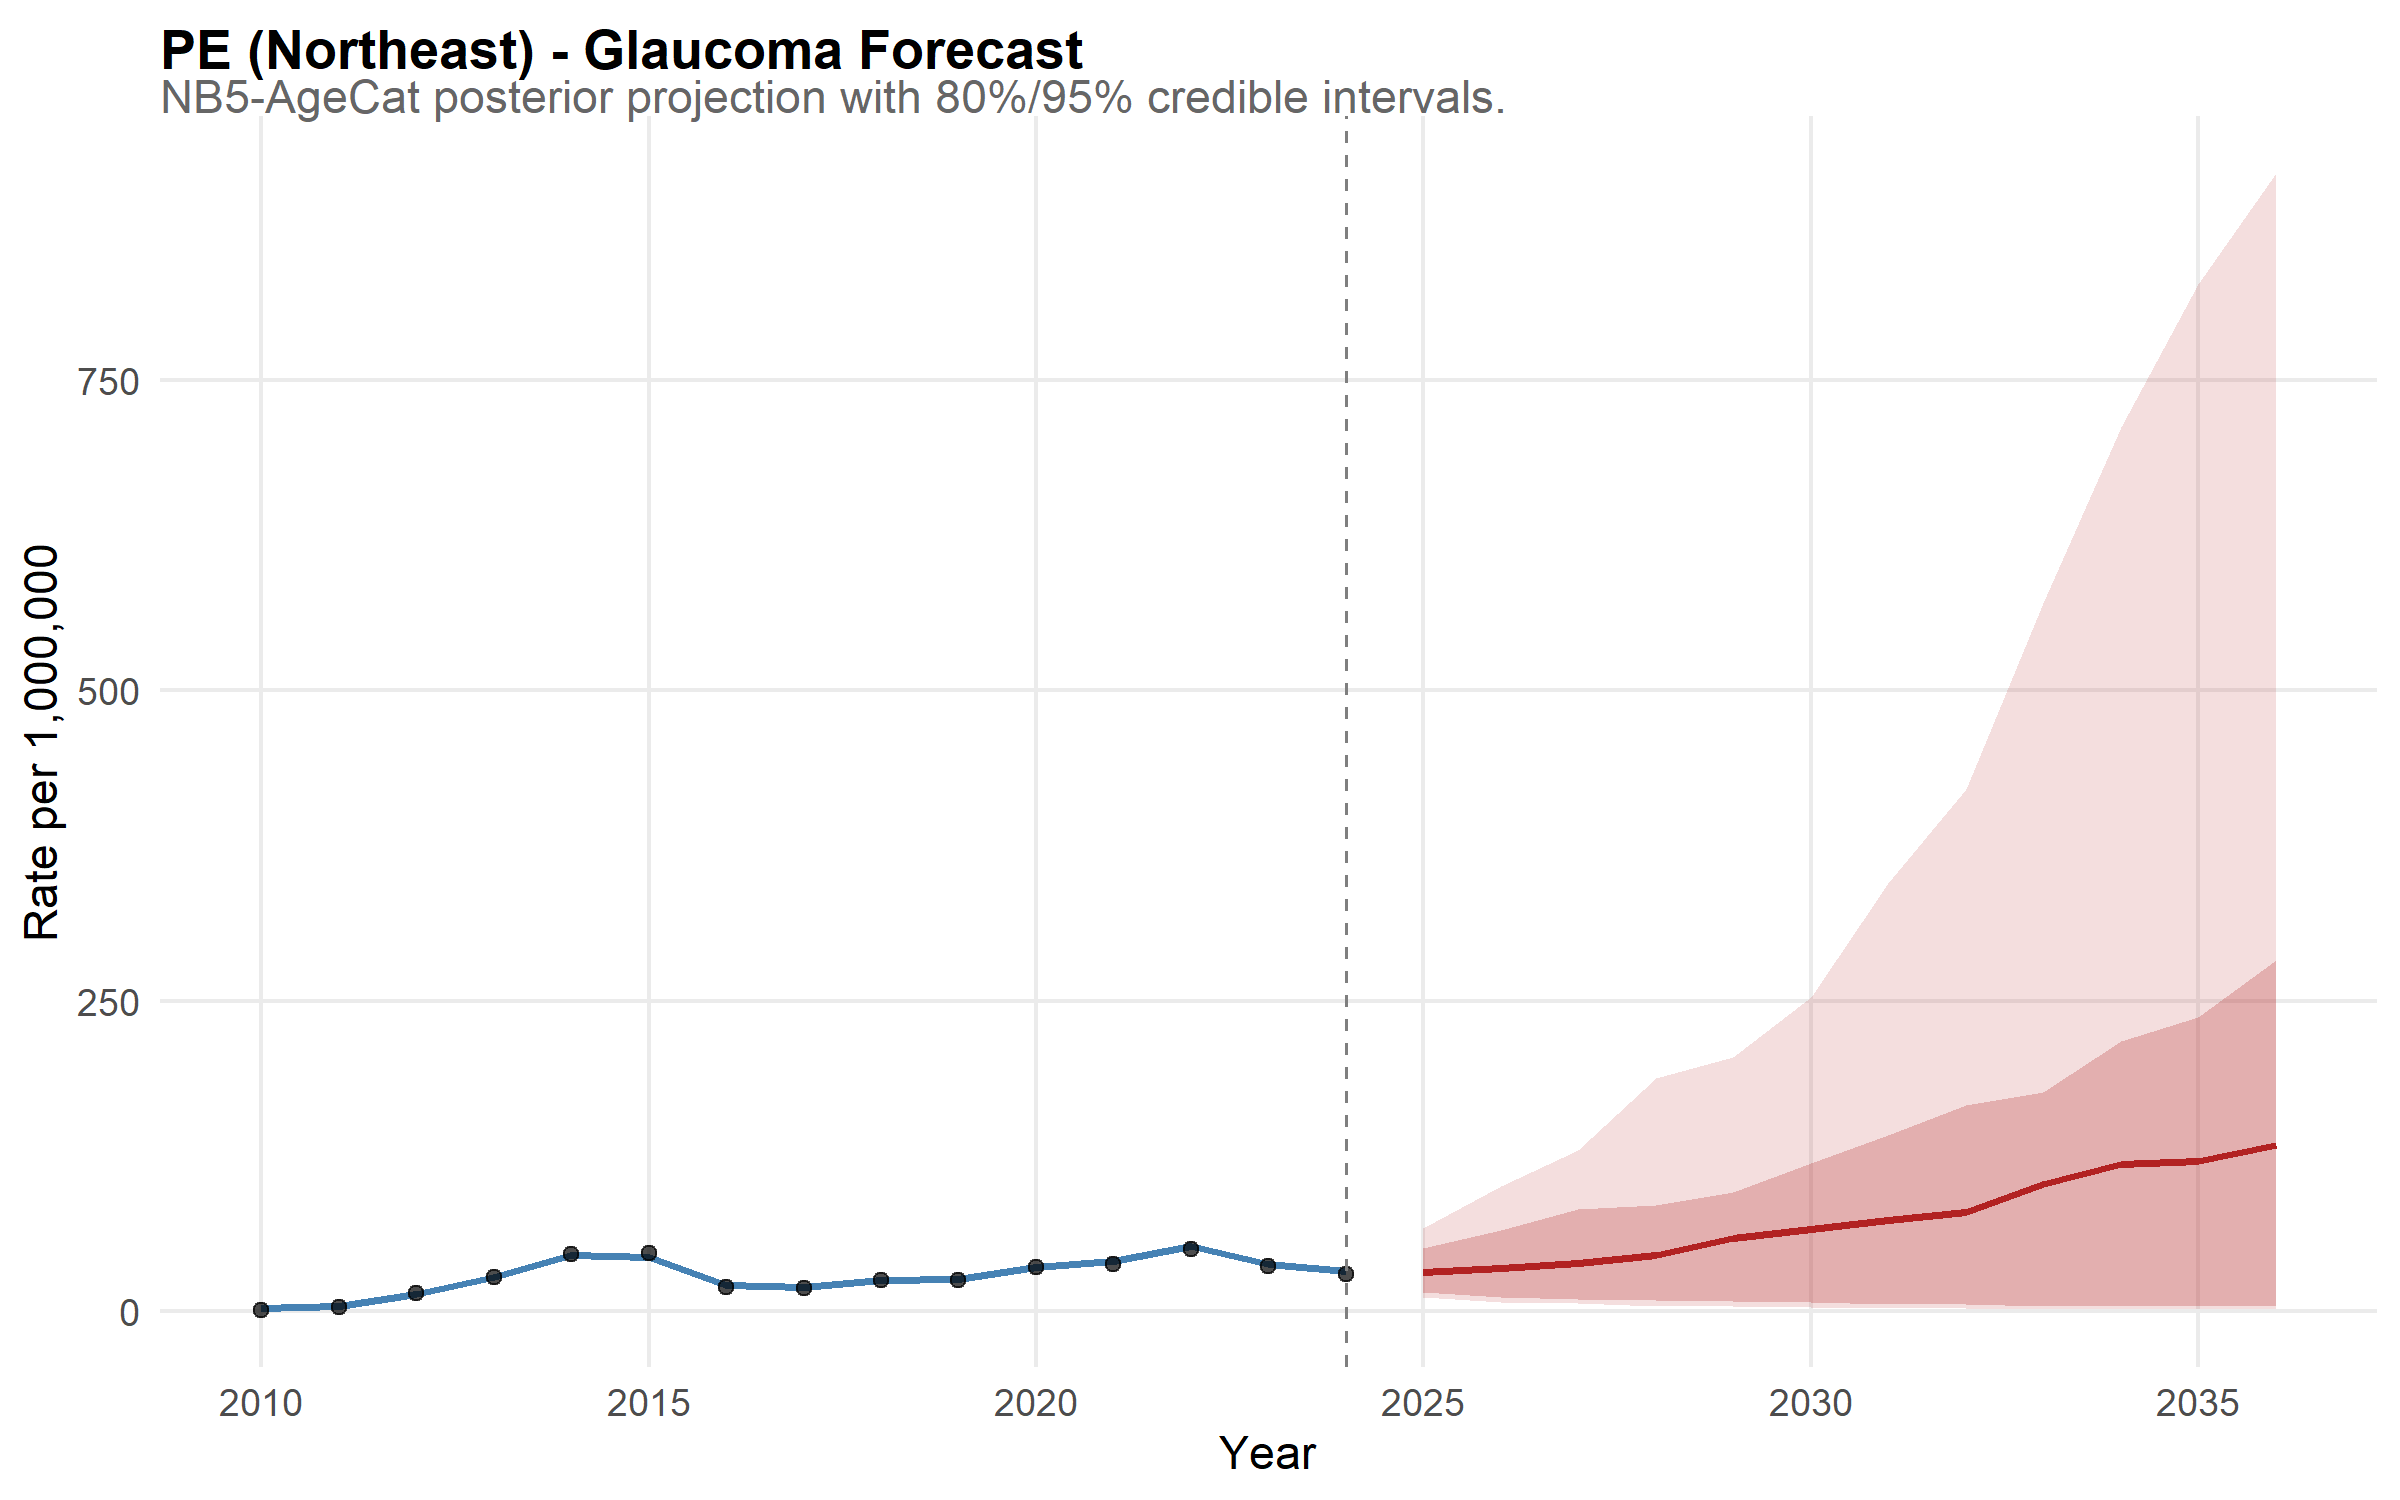

The file beside this chart, header and first rows:
state, year, disease, mean_rate, lower_95, upper_95, lower_80, upper_80, is_forecast, region, disease_label, state_f, layer, obs_rate
PE, 2010, glaucoma, 2.173, 1.272, 3.485, 1.479, 2.924, FALSE, Northeast, Glaucoma, PE, model, NA
PE, 2011, glaucoma, 3.776, 2.463, 5.41, 2.83, 4.721, FALSE, Northeast, Glaucoma, PE, model, NA
PE, 2012, glaucoma, 13.79, 10.43, 17.32, 11.57, 16.23, FALSE, Northeast, Glaucoma, PE, model, NA
PE, 2013, glaucoma, 27.73, 21.98, 34.71, 23.47, 32.1, FALSE, Northeast, Glaucoma, PE, model, NA
PE, 2014, glaucoma, 45.23, 37.17, 56.37, 39.27, 51.44, FALSE, Northeast, Glaucoma, PE, model, NA
PE, 2015, glaucoma, 43.37, 34.52, 53.95, 37.28, 49.51, FALSE, Northeast, Glaucoma, PE, model, NA
PE, 2016, glaucoma, 20.76, 16.18, 26.5, 17.52, 24.17, FALSE, Northeast, Glaucoma, PE, model, NA
PE, 2017, glaucoma, 19.83, 15.01, 25.2, 16.44, 23.59, FALSE, Northeast, Glaucoma, PE, model, NA
PE, 2018, glaucoma, 24.81, 19.21, 31.47, 20.84, 28.68, FALSE, Northeast, Glaucoma, PE, model, NA
PE, 2019, glaucoma, 25.81, 20.28, 32.19, 22.05, 29.9, FALSE, Northeast, Glaucoma, PE, model, NA
PE, 2020, glaucoma, 35.36, 28.47, 43.38, 30.1, 40.39, FALSE, Northeast, Glaucoma, PE, model, NA
PE, 2021, glaucoma, 40.34, 31.82, 50.31, 34.58, 46.74, FALSE, Northeast, Glaucoma, PE, model, NA
PE, 2022, glaucoma, 52.33, 41.6, 63.34, 45.35, 59.33, FALSE, Northeast, Glaucoma, PE, model, NA
PE, 2023, glaucoma, 37.67, 30.25, 46.63, 32.52, 43.12, FALSE, Northeast, Glaucoma, PE, model, NA
PE, 2024, glaucoma, 32.53, 25.59, 39.98, 27.79, 37.76, FALSE, Northeast, Glaucoma, PE, model, NA
PE, 2025, glaucoma, 31.24, 11.7, 67.32, 15.47, 51.07, TRUE, Northeast, Glaucoma, PE, model, NA
PE, 2026, glaucoma, 35.03, 7.575, 100.7, 11.38, 65.29, TRUE, Northeast, Glaucoma, PE, model, NA
PE, 2027, glaucoma, 38.5, 6.406, 129.5, 10.09, 82.63, TRUE, Northeast, Glaucoma, PE, model, NA
PE, 2028, glaucoma, 45.06, 4.373, 187.9, 8.619, 85.65, TRUE, Northeast, Glaucoma, PE, model, NA
PE, 2029, glaucoma, 58.58, 4.191, 204.9, 7.926, 96.18, TRUE, Northeast, Glaucoma, PE, model, NA
PE, 2030, glaucoma, 65.78, 3.273, 253, 7.414, 119.3, TRUE, Northeast, Glaucoma, PE, model, NA
PE, 2031, glaucoma, 73.12, 2.866, 344.9, 5.745, 142, TRUE, Northeast, Glaucoma, PE, model, NA
PE, 2032, glaucoma, 79.74, 2.635, 420.2, 5.512, 165.8, TRUE, Northeast, Glaucoma, PE, model, NA
PE, 2033, glaucoma, 102.5, 2.071, 570.2, 4.395, 176.6, TRUE, Northeast, Glaucoma, PE, model, NA
PE, 2034, glaucoma, 118.7, 1.774, 711.5, 4.383, 217.8, TRUE, Northeast, Glaucoma, PE, model, NA
PE, 2035, glaucoma, 120.8, 1.4, 826.9, 4.319, 237, TRUE, Northeast, Glaucoma, PE, model, NA
PE, 2036, glaucoma, 133.8, 1.767, 916.1, 3.799, 282.5, TRUE, Northeast, Glaucoma, PE, model, NA
PE, 2010, NA, NA, NA, NA, NA, NA, NA, NA, NA, NA, observed, 1.034
PE, 2011, NA, NA, NA, NA, NA, NA, NA, NA, NA, NA, observed, 3.054
PE, 2012, NA, NA, NA, NA, NA, NA, NA, NA, NA, NA, observed, 14.38
PE, 2013, NA, NA, NA, NA, NA, NA, NA, NA, NA, NA, observed, 27.84
PE, 2014, NA, NA, NA, NA, NA, NA, NA, NA, NA, NA, observed, 46.11
PE, 2015, NA, NA, NA, NA, NA, NA, NA, NA, NA, NA, observed, 46.56
PE, 2016, NA, NA, NA, NA, NA, NA, NA, NA, NA, NA, observed, 19.71
PE, 2017, NA, NA, NA, NA, NA, NA, NA, NA, NA, NA, observed, 18.64
PE, 2018, NA, NA, NA, NA, NA, NA, NA, NA, NA, NA, observed, 24.79
PE, 2019, NA, NA, NA, NA, NA, NA, NA, NA, NA, NA, observed, 24.9
PE, 2020, NA, NA, NA, NA, NA, NA, NA, NA, NA, NA, observed, 35.28
PE, 2021, NA, NA, NA, NA, NA, NA, NA, NA, NA, NA, observed, 38.2
PE, 2022, NA, NA, NA, NA, NA, NA, NA, NA, NA, NA, observed, 50.38
PE, 2023, NA, NA, NA, NA, NA, NA, NA, NA, NA, NA, observed, 36.75
PE, 2024, NA, NA, NA, NA, NA, NA, NA, NA, NA, NA, observed, 30.24
